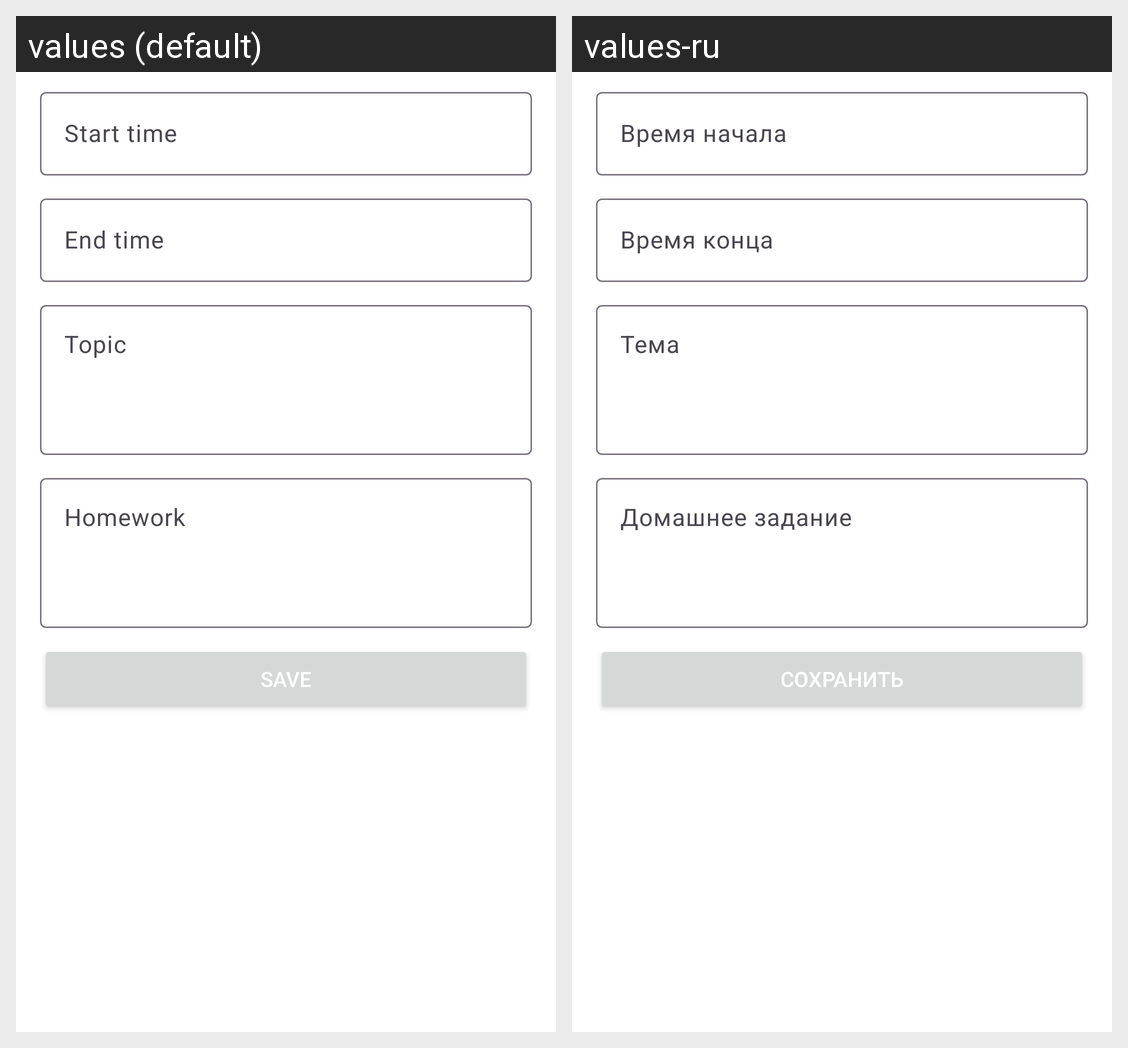

For this localized Android screen grid, give each drawn string resource with its value in every locale shown.
Android screen res/layout/dialog_new_lesson.xml rendered under 2 locales, left to right: values (default), values-ru. Device: Nexus 5 (rendered at 1080×1920; each locale shown at half size, 540×960, under a caption strip naming it); theme Theme.DiaryForStudents.
Strings drawn on this screen, with the default value and each locale's value (text and hints the layout hard-codes, and strings that could not be matched under every locale, appear in the picture but are not listed):

start_time
  values: Start time
  values-ru: Время начала

end_time
  values: End time
  values-ru: Время конца

topic
  values: Topic
  values-ru: Тема

homework
  values: Homework
  values-ru: Домашнее задание

save
  values: Save
  values-ru: Сохранить
